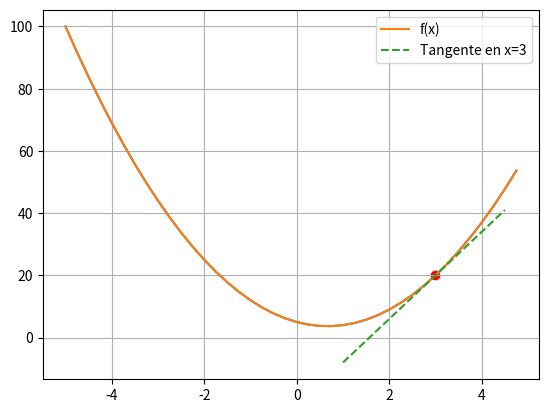

Python code for this plot: (Note: this script raises an exception after producing the figure.)
import math
import numpy as np
import matplotlib.pyplot as plt

def f(x):
  return 3*x**2 - 4*x + 5

xs = np.arange(-5, 5, 0.25)
ys = f(xs)
plt.plot(xs, ys)

# Si h es demasiado cercano a 0, por la limitación de representación de floating point
# el resultado nos va a dar 0, lo que es incorrecto.
h = 0.000001
x = 3
(f(x + h) - f(x))/h

x0 = 3
y0 = f(3)
m = (f(x0 + h) - f(x0)) / h  # pendiente en 3

def tangent_line(x):
    return m * (x - x0) + y0

# Rango solo para la tangente
xs_tan = np.linspace(1, 4.5, 100)

plt.plot(xs, ys, label="f(x)")
plt.plot(xs_tan, tangent_line(xs_tan), '--', label=f"Tangente en x={x0}")
plt.scatter([x0], [y0], color="red")  # punto de tangencia
plt.legend()
plt.grid(True)
plt.show()


def d(a, b, c):
  return a*b + c

a = 2.0
b = -3.0
c = 10.0
d(a, b, c)

h = 0.0001

# inputs
a = 2.0
b = -3.0
c = 10.0

print("Derivada con respecto a 'a'")
d1 = d(a,b,c)
d2 = d(a+h,b,c)

print('d(a, b, c)', d1)
print('d(a, b+h, c)', d2)
print('slope', (d2 - d1)/h)

print("\nDerivada con respecto a 'b'")
d1 = d(a,b,c)
d2 = d(a,b+h,c)

print('d(a, b, c)', d1)
print('d(a, b+h, c)', d2)
print('slope', (d2 - d1)/h)

print("\nDerivada con respecto a 'c'")
d1 = d(a,b,c)
d2 = d(a,b,c+h)

print('d(a, b, c)', d1)
print('d(a, b, c+h)', d2)
print('slope', (d2 - d1)/h)


class Value:
  def __init__(self, data):
    self.data = data

  def __repr__(self): # Esta función nos permite imprimir el Value de una forma legible
    return f"Value(data={self.data})"

  def __add__(self, other): # La operación suma: Value + Value
    out = Value(self.data + other.data)
    return out

  def __mul__(self, other): # La operación multiplicación: Value * Value
    out = Value(self.data * other.data)
    return out

a = Value(2.0)
b = Value(-3.0)
c = Value(10.0)
d = a*b + c
d

# Nueva implementación de la clase value
class Value:
  def __init__(self, data, _children=(), _op='', label=''): # Value ahora recibe sus 'hijos' y la operación que se realizó
    self.data = data
    self.grad = 0 # Gradiente inicializado en 0
    self._prev = set(_children)
    self._op = _op
    self.label = label # label nos mejora la visualización de los datos

  def __repr__(self):
    return f"Value(data={self.data})"

  def __add__(self, other):
    out = Value(self.data + other.data, (self,other), '+') # Guardamos en el nuevo value, los values utilizados y la operación '+'
    return out

  def __mul__(self, other):
    out = Value(self.data * other.data, (self, other), '*') # Guardamos en el nuevo value, los values utilizados y la operación '*'
    return out

from graphviz import Digraph

def trace(root):
  # builds a set of all nodes and edges in a graph
  nodes, edges = set(), set()
  def build(v):
    if v not in nodes:
      nodes.add(v)
      for child in v._prev:
        edges.add((child, v))
        build(child)
  build(root)
  return nodes, edges

def draw_dot(root):
  dot = Digraph(format='svg', graph_attr={'rankdir': 'LR'}) # LR = left to right

  nodes, edges = trace(root)
  for n in nodes:
    uid = str(id(n))
    # for any value in the graph, create a rectangular ('record') node for it
    dot.node(name = uid, label = "{ %s | data %.4f | grad %.4f }" % (n.label, n.data, n.grad), shape='record')
    if n._op:
      # if this value is a result of some operation, create an op node for it
      dot.node(name = uid + n._op, label = n._op)
      # and connect this node to it
      dot.edge(uid + n._op, uid)

  for n1, n2 in edges:
    # connect n1 to the op node of n2
    dot.edge(str(id(n1)), str(id(n2)) + n2._op)

  return dot


a = Value(2.0, label='a')
b = Value(-3.0, label='b')
c = Value(10.0, label='c')
e = a*b; e.label = 'e' # Agregamos e para tener una Label en la operación a*b
d = e + c; d.label = 'd'
f = Value(-2.0, label='f')
L = d * f; L.label = 'L'
L
draw_dot(L)

# Pongamos los valores calculados en nuestro grafo para visualizarlos
a.grad = 6
b.grad = -4
c.grad = -2
e.grad = -2
d.grad = -2
f.grad = 4
L.grad = 1
draw_dot(L)

a.data += 0.01 * a.grad
b.data += 0.01 * b.grad
c.data += 0.01 * c.grad
f.data += 0.01 * f.grad

# Volvemos a calcular
e = a*b
d = e + c
L = d * f
L

# Nueva implementación de la clase value
class Value:
  def __init__(self, data, _children=(), _op='', label=''):
    self.data = data
    self.grad = 0
    self._backward = lambda: None # Función que va a propagar el gradiente en cada nodo, por defecto no hace nada
    self._prev = set(_children)
    self._op = _op
    self.label = label

  def __repr__(self):
    return f"Value(data={self.data},label={self.label})" # Agregamos label para mejorar visualización

  def __add__(self, other):
    out = Value(self.data + other.data, (self,other), '+')

    def _backward(): # Clausura
      self.grad = 1.0 * out.grad
      other.grad = 1.0 * out.grad

    out._backward = _backward # Guardamos la función backward para el nodo suma
    return out

  def __mul__(self, other):
    out = Value(self.data * other.data, (self, other), '*')

    def _backward(): # Clausura
      self.grad = other.data * out.grad
      other.grad = self.data * out.grad

    out._backward = _backward # Guardamos la función backward para el nodo multiplicación
    return out

a = Value(2.0, label='a')
b = Value(-3.0, label='b')
c = Value(10.0, label='c')
e = a*b; e.label = 'e'
d = e + c; d.label = 'd'
f = Value(-2.0, label='f')
L = d * f; L.label = 'L'
L
draw_dot(L)

# Cuidado! Backward propaga el gradiente a los inputs utilizando el del output, pero al comenzar el gradiente es 0
L.grad = 1.0 # Por tanto, necesitamos setear el gradiente de L = 1
L._backward()
draw_dot(L)

# Ahora podemos continuar llamando el backward de todos los nodos, en orden
d._backward()
e._backward()
draw_dot(L)

f._backward()

a = Value(2.0, label='a')
b = Value(-3.0, label='b')
c = Value(10.0, label='c')
e = a*b; e.label = 'e'
d = e + c; d.label = 'd'
f = Value(-2.0, label='f')
L = d * f; L.label = 'L'
L
draw_dot(L)

topo = []
visited = set()

def build_topo(v):
  if v not in visited:
    visited.add(v)
    for child in v._prev:
      build_topo(child) # Continuamos hacia sus inputs
    topo.append(v)

build_topo(L)
topo

L.grad = 1
for node in reversed(topo):
  node._backward()

draw_dot(L)

# Nueva implementación de la clase value
class Value:
  def __init__(self, data, _children=(), _op='', label=''):
    self.data = data
    self.grad = 0
    self._backward = lambda: None
    self._prev = set(_children)
    self._op = _op
    self.label = label

  def __repr__(self):
    return f"Value(data={self.data},label={self.label})"

  def __add__(self, other):
    out = Value(self.data + other.data, (self,other), '+')

    def _backward():
      self.grad = 1.0 * out.grad
      other.grad = 1.0 * out.grad

    out._backward = _backward
    return out

  def __mul__(self, other):
    out = Value(self.data * other.data, (self, other), '*')

    def _backward():
      self.grad = other.data * out.grad
      other.grad = self.data * out.grad

    out._backward = _backward
    return out

  def backward(self): # Función backward integrada en la clase value
    topo = []
    visited = set()

    def build_topo(v):
      if v not in visited:
        visited.add(v)
        for child in v._prev:
          build_topo(child) # Continuamos hacia sus inputs
        topo.append(v)

    build_topo(self)

    self.grad = 1
    for node in reversed(topo):
      node._backward()

a = Value(2.0, label='a')
b = Value(-3.0, label='b')
c = Value(10.0, label='c')
e = a*b; e.label = 'e'
d = e + c; d.label = 'd'
f = Value(-2.0, label='f')
L = d * f; L.label = 'L'
L
draw_dot(L)

L.backward()
draw_dot(L)

a = Value(3.0, label='a')
b = a+a; b.label = 'b'
b.backward()
draw_dot(b)

# Nueva implementación de la clase value
class Value:
  def __init__(self, data, _children=(), _op='', label=''):
    self.data = data
    self.grad = 0
    self._backward = lambda: None
    self._prev = set(_children)
    self._op = _op
    self.label = label

  def __repr__(self):
    return f"Value(data={self.data},label={self.label})"

  def __add__(self, other):
    out = Value(self.data + other.data, (self,other), '+')

    def _backward():
      self.grad += 1.0 * out.grad # Acumular el gradiente
      other.grad += 1.0 * out.grad # Acumular el gradiente

    out._backward = _backward
    return out

  def __mul__(self, other):
    out = Value(self.data * other.data, (self, other), '*')

    def _backward():
      self.grad += other.data * out.grad # Acumular el gradiente
      other.grad += self.data * out.grad # Acumular el gradiente

    out._backward = _backward
    return out

  def backward(self):
    topo = []
    visited = set()

    def build_topo(v):
      if v not in visited:
        visited.add(v)
        for child in v._prev:
          build_topo(child)
        topo.append(v)

    build_topo(self)

    self.grad = 1
    for node in reversed(topo):
      node._backward()

a = Value(3.0, label='a')
b = a+a; b.label = 'b'
b.backward()
draw_dot(b)